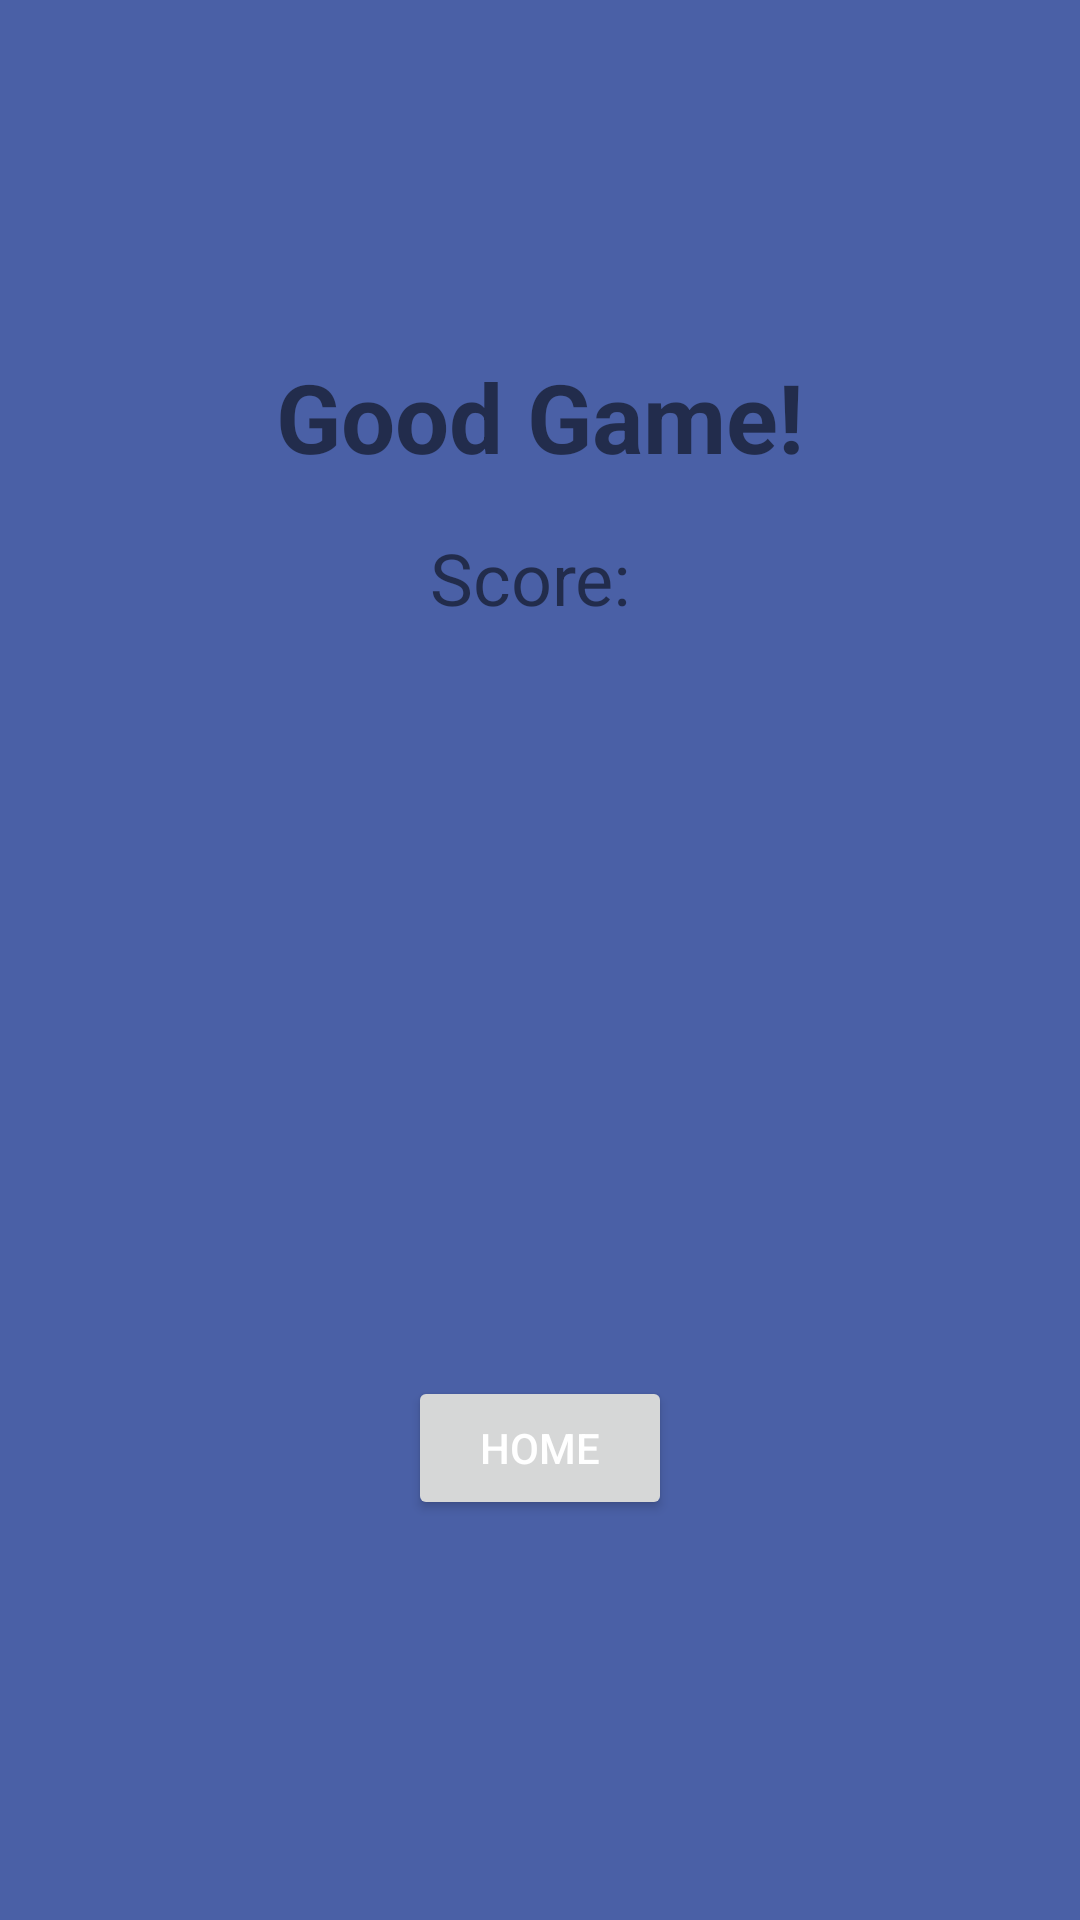

Write the Android layout XML for this screen, with the resource values it uses.
<!-- AndroidManifest.xml: application theme Theme.454 -->
<!-- res/layout/game_end.xml -->
<?xml version="1.0" encoding="utf-8"?>
<androidx.constraintlayout.widget.ConstraintLayout xmlns:android="http://schemas.android.com/apk/res/android"
    android:layout_width="match_parent"
    android:background="@color/blue"
    android:layout_height="match_parent">

    <LinearLayout
        android:layout_width="match_parent"
        android:layout_height="match_parent"
        android:gravity="center"
        android:orientation="vertical"
        android:padding="16dp">

    <TextView
        android:layout_width="wrap_content"
        android:layout_height="wrap_content"
        android:text="Good Game!"
        android:textSize="32sp"
        android:textStyle="bold" />

        <TextView
            android:id="@+id/scoreTextView"
            android:layout_width="wrap_content"
            android:layout_height="wrap_content"
            android:layout_marginTop="16dp"
            android:paddingBottom="250dp"
            android:text="Score: "
            android:textSize="24sp" />

        <Button
        android:id="@+id/homeButton"
        android:layout_width="wrap_content"
        android:layout_height="wrap_content"
        android:text="Home"
        android:textColor="#FFFFFF"
        android:layout_alignParentBottom="true"
        android:layout_centerHorizontal="true"
        android:layout_marginBottom="16dp"
        android:onClick="onHomeClick"/>

    </LinearLayout>

</androidx.constraintlayout.widget.ConstraintLayout>
<!-- resources referenced by this layout -->
<resources>
  <color name="blue">#4A60A6</color>
  <style name="Theme.454" parent="Theme.MaterialComponents.DayNight.NoActionBar">
          
          <item name="colorPrimary">@color/blue</item>
          <item name="colorPrimaryVariant">@color/blue</item>
          <item name="colorOnPrimary">@color/blue</item>
          
          <item name="colorSecondary">@color/pale</item>
          <item name="colorSecondaryVariant">@color/pale</item>
          <item name="colorOnSecondary">@color/pale</item>
          
          <item name="android:statusBarColor">?attr/colorPrimaryVariant</item>
          
      </style>
  <color name="pale">#F5AE85</color>
</resources>
